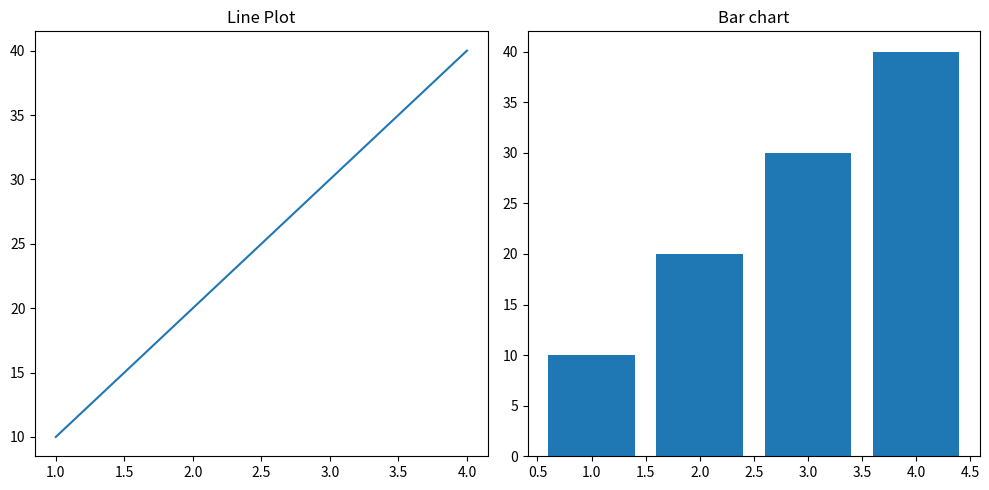

Python code for this plot:
import matplotlib.pyplot as plt

x= [1,2,3,4]
y = [10,20, 30, 40]

# casual method

# plt.subplot(1,2,1) # 1row, 2 column, 1st subplot
# plt.plot(x,y)
# plt.title('line chart')

# plt.subplot(1,2,2) # 1row, 2column, 2nd subplot
# plt.bar(x,y)
# plt.title("Bar cahrt")

# plt.show()


# more professional method
# fig, ax = plt.subplots(nrows, ncols, figsize = (width, height))
fig, ax = plt.subplots(1,2, figsize = (10,5))
ax[0].plot(x,y)
ax[0].set_title('Line Plot')

ax[1].bar(x,y)
ax[1].set_title('Bar chart')
plt.tight_layout()
plt.show()
